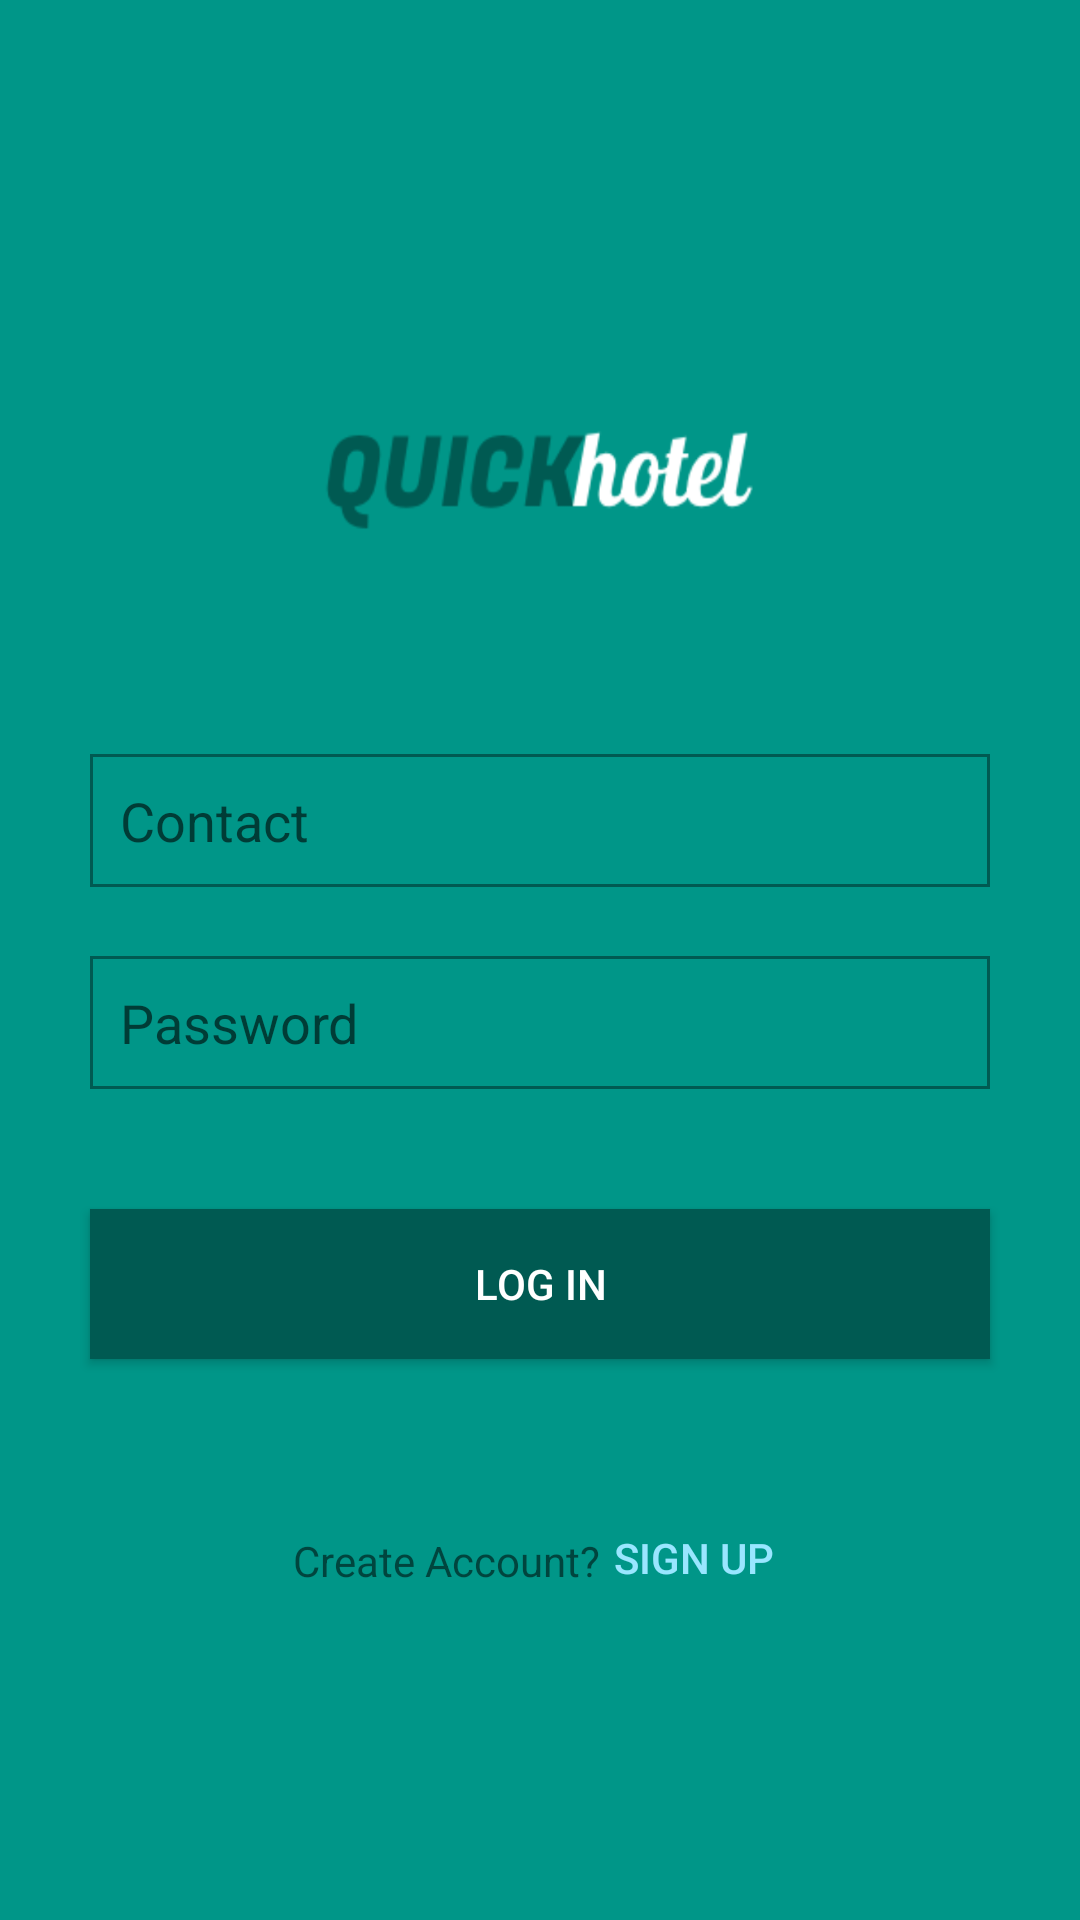

This screen was rendered from an Android layout file. Write that file and the resources it references.
<!-- AndroidManifest.xml: application theme AppTheme.Dark -->
<!-- res/layout/activity_login.xml -->
<?xml version="1.0" encoding="utf-8"?>
<android.support.constraint.ConstraintLayout xmlns:android="http://schemas.android.com/apk/res/android"
    xmlns:app="http://schemas.android.com/apk/res-auto"
    xmlns:tools="http://schemas.android.com/tools"
    android:layout_width="match_parent"
    android:layout_height="match_parent"
    tools:context=".Login"
    android:background="@color/colorPrimary">

    <ImageView
        android:id="@+id/logo"
        android:layout_width="150dp"
        android:layout_height="50dp"
        android:layout_marginBottom="8dp"
        android:layout_marginEnd="8dp"
        android:layout_marginStart="8dp"
        android:layout_marginTop="8dp"
        android:background="@drawable/qh"
        app:layout_constraintBottom_toBottomOf="parent"
        app:layout_constraintEnd_toEndOf="parent"
        app:layout_constraintStart_toStartOf="parent"
        app:layout_constraintTop_toTopOf="parent"
        app:layout_constraintVertical_bias="0.219" />

    <EditText
        android:id="@+id/lcontact"
        android:layout_width="300dp"
        android:layout_height="wrap_content"
        android:layout_marginBottom="8dp"
        android:layout_marginEnd="8dp"
        android:layout_marginStart="8dp"
        android:layout_marginTop="8dp"
        android:textColor="#fff"
        android:drawablePadding="10dp"
        android:background="@drawable/textbox_border"
        android:padding="10dp"
        android:hint="@string/contact"
        android:drawableStart="@drawable/ic_contact"
        app:layout_constraintBottom_toBottomOf="parent"
        app:layout_constraintEnd_toEndOf="parent"
        app:layout_constraintStart_toStartOf="parent"
        app:layout_constraintTop_toTopOf="parent"
        app:layout_constraintVertical_bias="0.42" />

    <EditText
        android:id="@+id/lpassword"
        android:layout_width="300dp"
        android:layout_height="wrap_content"
        android:layout_marginBottom="8dp"
        android:layout_marginEnd="8dp"
        android:layout_marginStart="8dp"
        android:layout_marginTop="8dp"
        android:drawablePadding="10dp"
        android:drawableStart="@drawable/ic_password"
        android:background="@drawable/textbox_border"
        android:padding="10dp"
        android:hint="@string/password"
        android:textColor="#fff"
        app:layout_constraintBottom_toBottomOf="parent"
        app:layout_constraintEnd_toEndOf="parent"
        app:layout_constraintStart_toStartOf="parent"
        app:layout_constraintTop_toTopOf="parent"
        app:layout_constraintVertical_bias="0.536" />

    <Button
        android:id="@+id/login"
        android:clickable="true"
        android:focusable="true"
        android:onClick="logIn"
        android:layout_width="300dp"
        android:layout_height="50dp"
        android:layout_marginBottom="8dp"
        android:layout_marginEnd="8dp"
        android:layout_marginStart="8dp"
        android:layout_marginTop="8dp"
        android:background="@color/colorPrimaryDark"
        android:text="@string/log_in"
        android:textColor="#fff"
        app:layout_constraintBottom_toBottomOf="parent"
        app:layout_constraintEnd_toEndOf="parent"
        app:layout_constraintStart_toStartOf="parent"
        app:layout_constraintTop_toTopOf="parent"
        app:layout_constraintVertical_bias="0.688" />

    <TextView
        android:layout_width="wrap_content"
        android:layout_height="wrap_content"
        android:layout_marginBottom="8dp"
        android:layout_marginEnd="8dp"
        android:layout_marginStart="8dp"
        android:layout_marginTop="8dp"
        android:text="@string/create_account"
        app:layout_constraintBottom_toBottomOf="parent"
        app:layout_constraintEnd_toEndOf="parent"
        app:layout_constraintHorizontal_bias="0.371"
        app:layout_constraintStart_toStartOf="parent"
        app:layout_constraintTop_toTopOf="parent"
        app:layout_constraintVertical_bias="0.831" />

    <Button
        android:id="@+id/lnkRegister"
        android:clickable="true"
        android:focusable="true"
        android:onClick="linkRegister"
        android:layout_width="wrap_content"
        android:layout_height="wrap_content"
        android:layout_marginBottom="8dp"
        android:layout_marginEnd="8dp"
        android:layout_marginStart="8dp"
        android:layout_marginTop="8dp"
        android:background="?android:attr/selectableItemBackground"
        android:text="@string/sign_up"
        android:textColor="#99e6ff"
        app:layout_constraintBottom_toBottomOf="parent"
        app:layout_constraintEnd_toEndOf="parent"
        app:layout_constraintHorizontal_bias="0.7"
        app:layout_constraintStart_toStartOf="parent"
        app:layout_constraintTop_toTopOf="parent"
        app:layout_constraintVertical_bias="0.846" />
</android.support.constraint.ConstraintLayout>
<!-- resources referenced by this layout -->
<resources>
  <color name="colorPrimary">#009688</color>
  <color name="colorPrimaryDark">#005a52</color>
  <!-- drawable qh: png bitmap (drawable, 46826 bytes) -->
  <!-- drawable textbox_border (drawable) -->
  <?xml version="1.0" encoding="utf-8"?>
  <shape
      xmlns:android="http://schemas.android.com/apk/res/android">
      <stroke
          android:color="@color/colorPrimaryDark"
          android:width="1dp"/>
      <corners
          android:radius="0dp"/>
  </shape>
  <string name="contact">Contact</string>
  <string name="create_account">Create Account?</string>
  <string name="log_in">Log In</string>
  <string name="password">Password</string>
  <string name="sign_up">Sign Up</string>
  <style name="AppTheme.Dark" parent="Theme.AppCompat.Light.DarkActionBar">
          
          <item name="colorPrimary">@color/colorPrimary</item>
          <item name="colorPrimaryDark">@color/colorPrimaryDark</item>
          <item name="colorAccent">@color/colorAccent</item>
          <item name="android:navigationBarColor">@color/black</item>
      </style>
  <color name="colorAccent">#009688</color>
  <color name="black">#005a52</color>
</resources>
